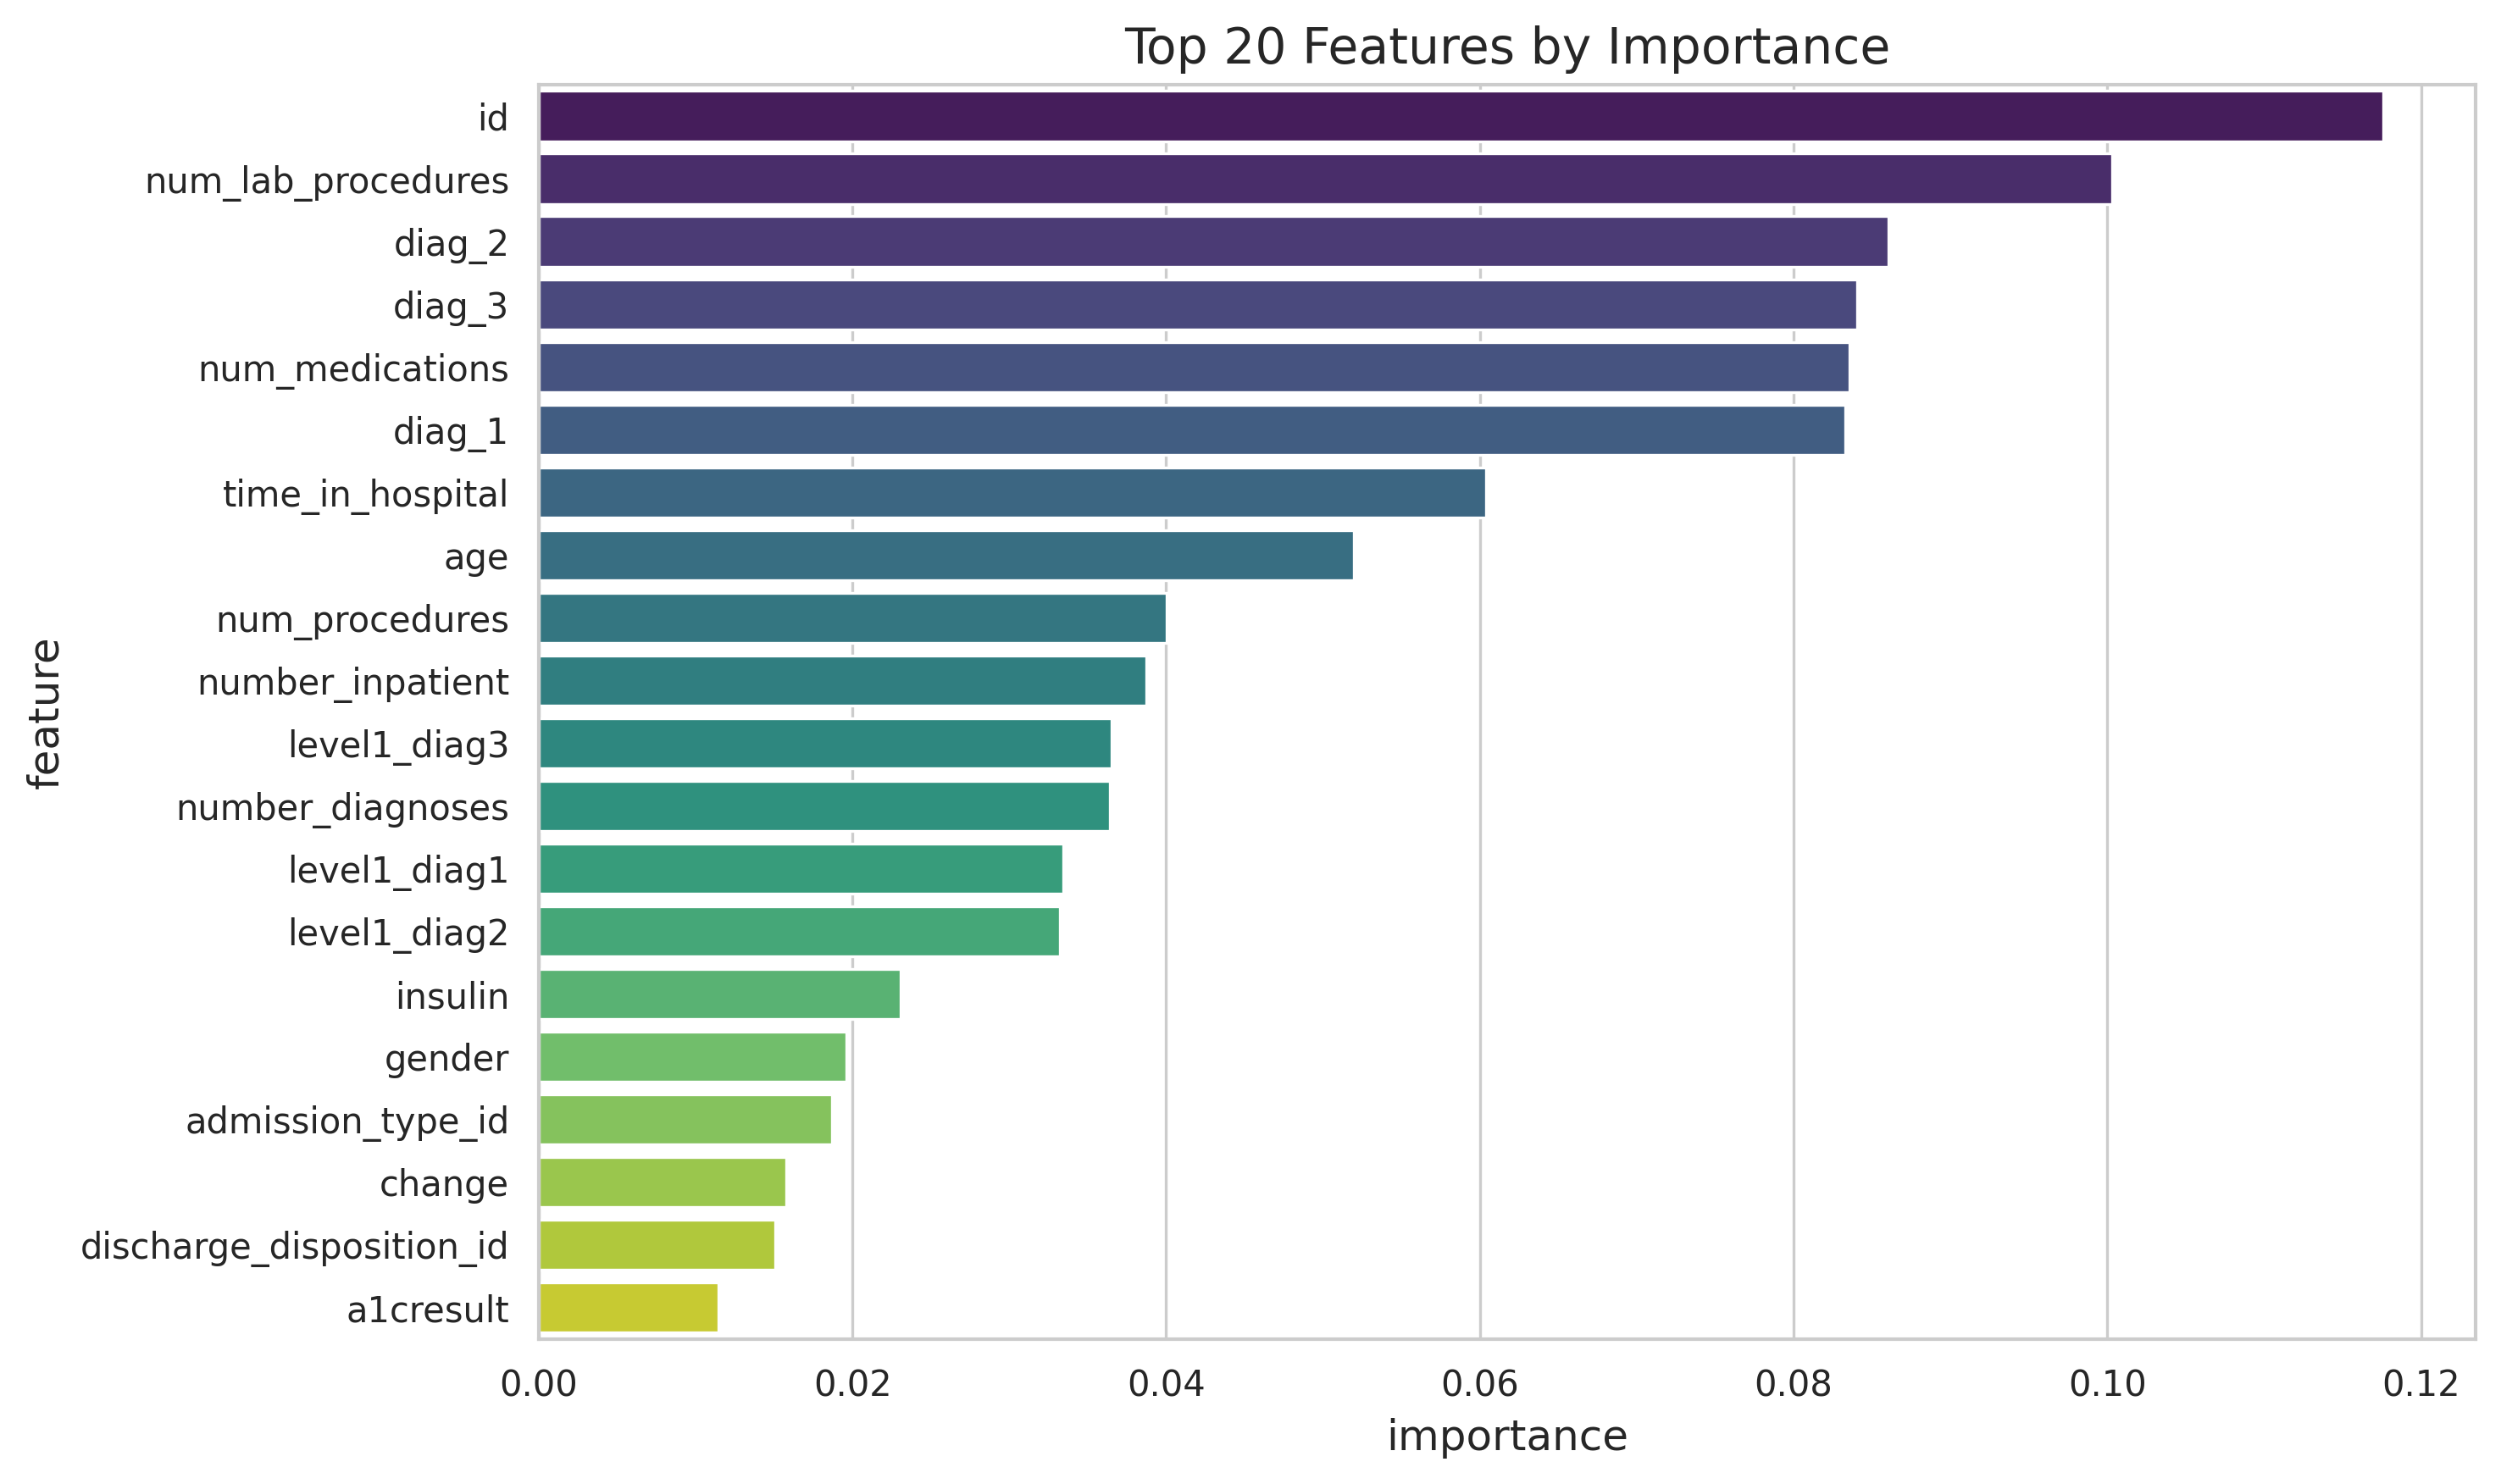

The table this chart was drawn from, first rows:
feature, importance
id, 0.1176
num_lab_procedures, 0.1003
diag_2, 0.08607
diag_3, 0.08407
num_medications, 0.08356
diag_1, 0.08331
time_in_hospital, 0.06037
age, 0.05198
num_procedures, 0.04
number_inpatient, 0.03874
level1_diag3, 0.03653
number_diagnoses, 0.03641
level1_diag1, 0.03344
level1_diag2, 0.03322
insulin, 0.02308
gender, 0.01963
admission_type_id, 0.01867
change, 0.01577
discharge_disposition_id, 0.0151
a1cresult, 0.01148
admission_source_id, 0.005718
max_glu_serum, 0.004926
diabetesmed, 0.0
acetohexamide, 0.0
acarbose, 0.0
chlorpropamide, 0.0
glyburide, 0.0
glyburide-metformin, 0.0
glimepiride-pioglitazone, 0.0
metformin-rosiglitazone, 0.0
metformin-pioglitazone, 0.0
metformin, 0.0
glimepiride, 0.0
glipizide, 0.0
glipizide-metformin, 0.0
miglitol, 0.0
nateglinide, 0.0
number_emergency, 0.0
number_outpatient, 0.0
repaglinide, 0.0
pioglitazone, 0.0
rosiglitazone, 0.0
tolazamide, 0.0
tolbutamide, 0.0
troglitazone, 0.0
